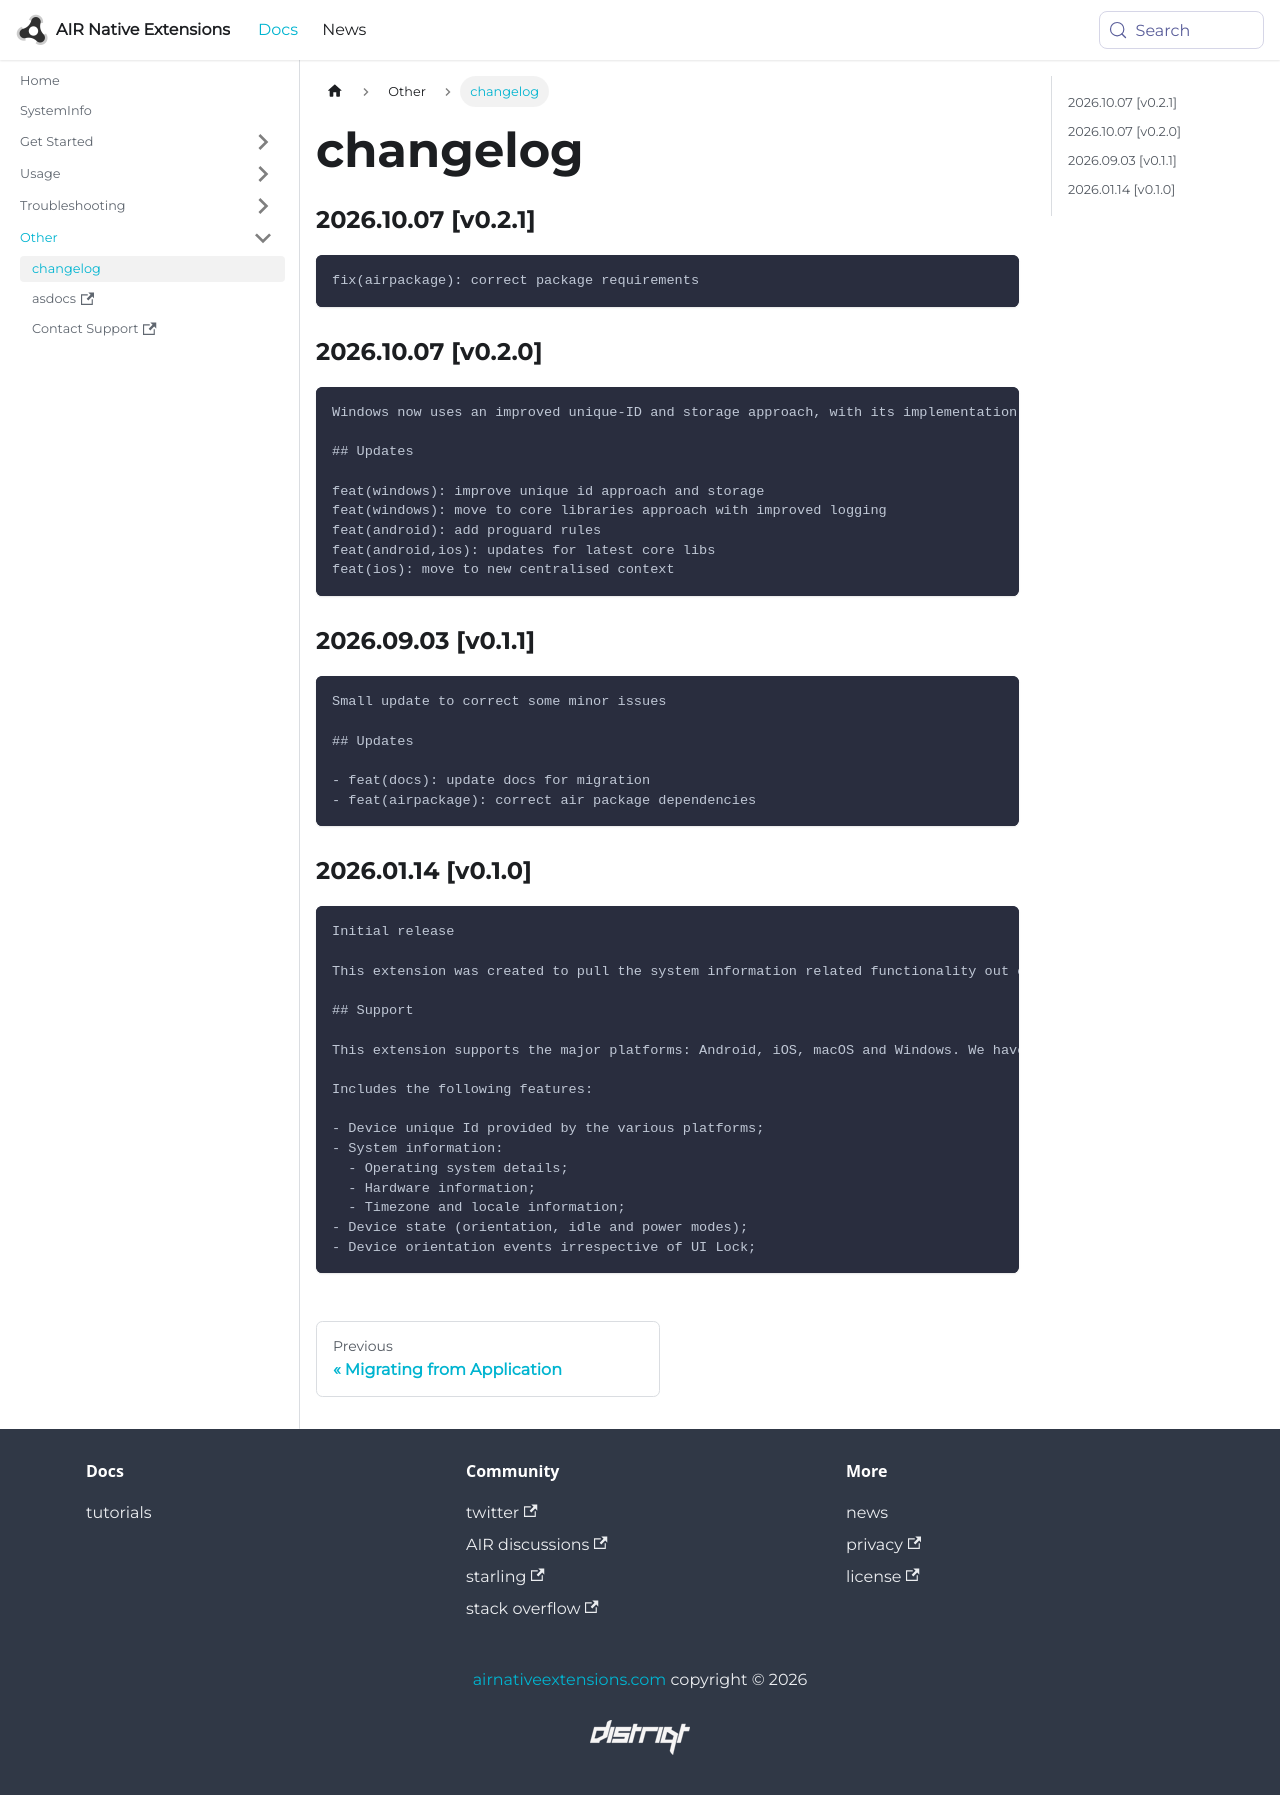

repository: airnativeextensions/nativeextensions-documentation · page: docs/systeminfo/changelog/index.html · generator: docusaurus

### 2026.10.07 [v0.2.1]

```
fix(airpackage): correct package requirements
```

### 2026.10.07 [v0.2.0]

```
Windows now uses an improved unique-ID and storage approach, with its implementation moved to the core libraries for more consistent logging. Android adds ProGuard rules, and Android and iOS have been updated to the latest core libraries. iOS also now uses a centralized context.

## Updates 

feat(windows): improve unique id approach and storage
feat(windows): move to core libraries approach with improved logging
feat(android): add proguard rules
feat(android,ios): updates for latest core libs
feat(ios): move to new centralised context
```

### 2026.09.03 [v0.1.1]

```
Small update to correct some minor issues

## Updates

- feat(docs): update docs for migration
- feat(airpackage): correct air package dependencies
```

### 2026.01.14 [v0.1.0]

```
Initial release

This extension was created to pull the system information related functionality out of the Application extension. 

## Support 

This extension supports the major platforms: Android, iOS, macOS and Windows. We have extended the functionality from the Application extension to both macOS and Windows.

Includes the following features:

- Device unique Id provided by the various platforms;
- System information:
  - Operating system details;
  - Hardware information;
  - Timezone and locale information;
- Device state (orientation, idle and power modes);
- Device orientation events irrespective of UI Lock;
```
